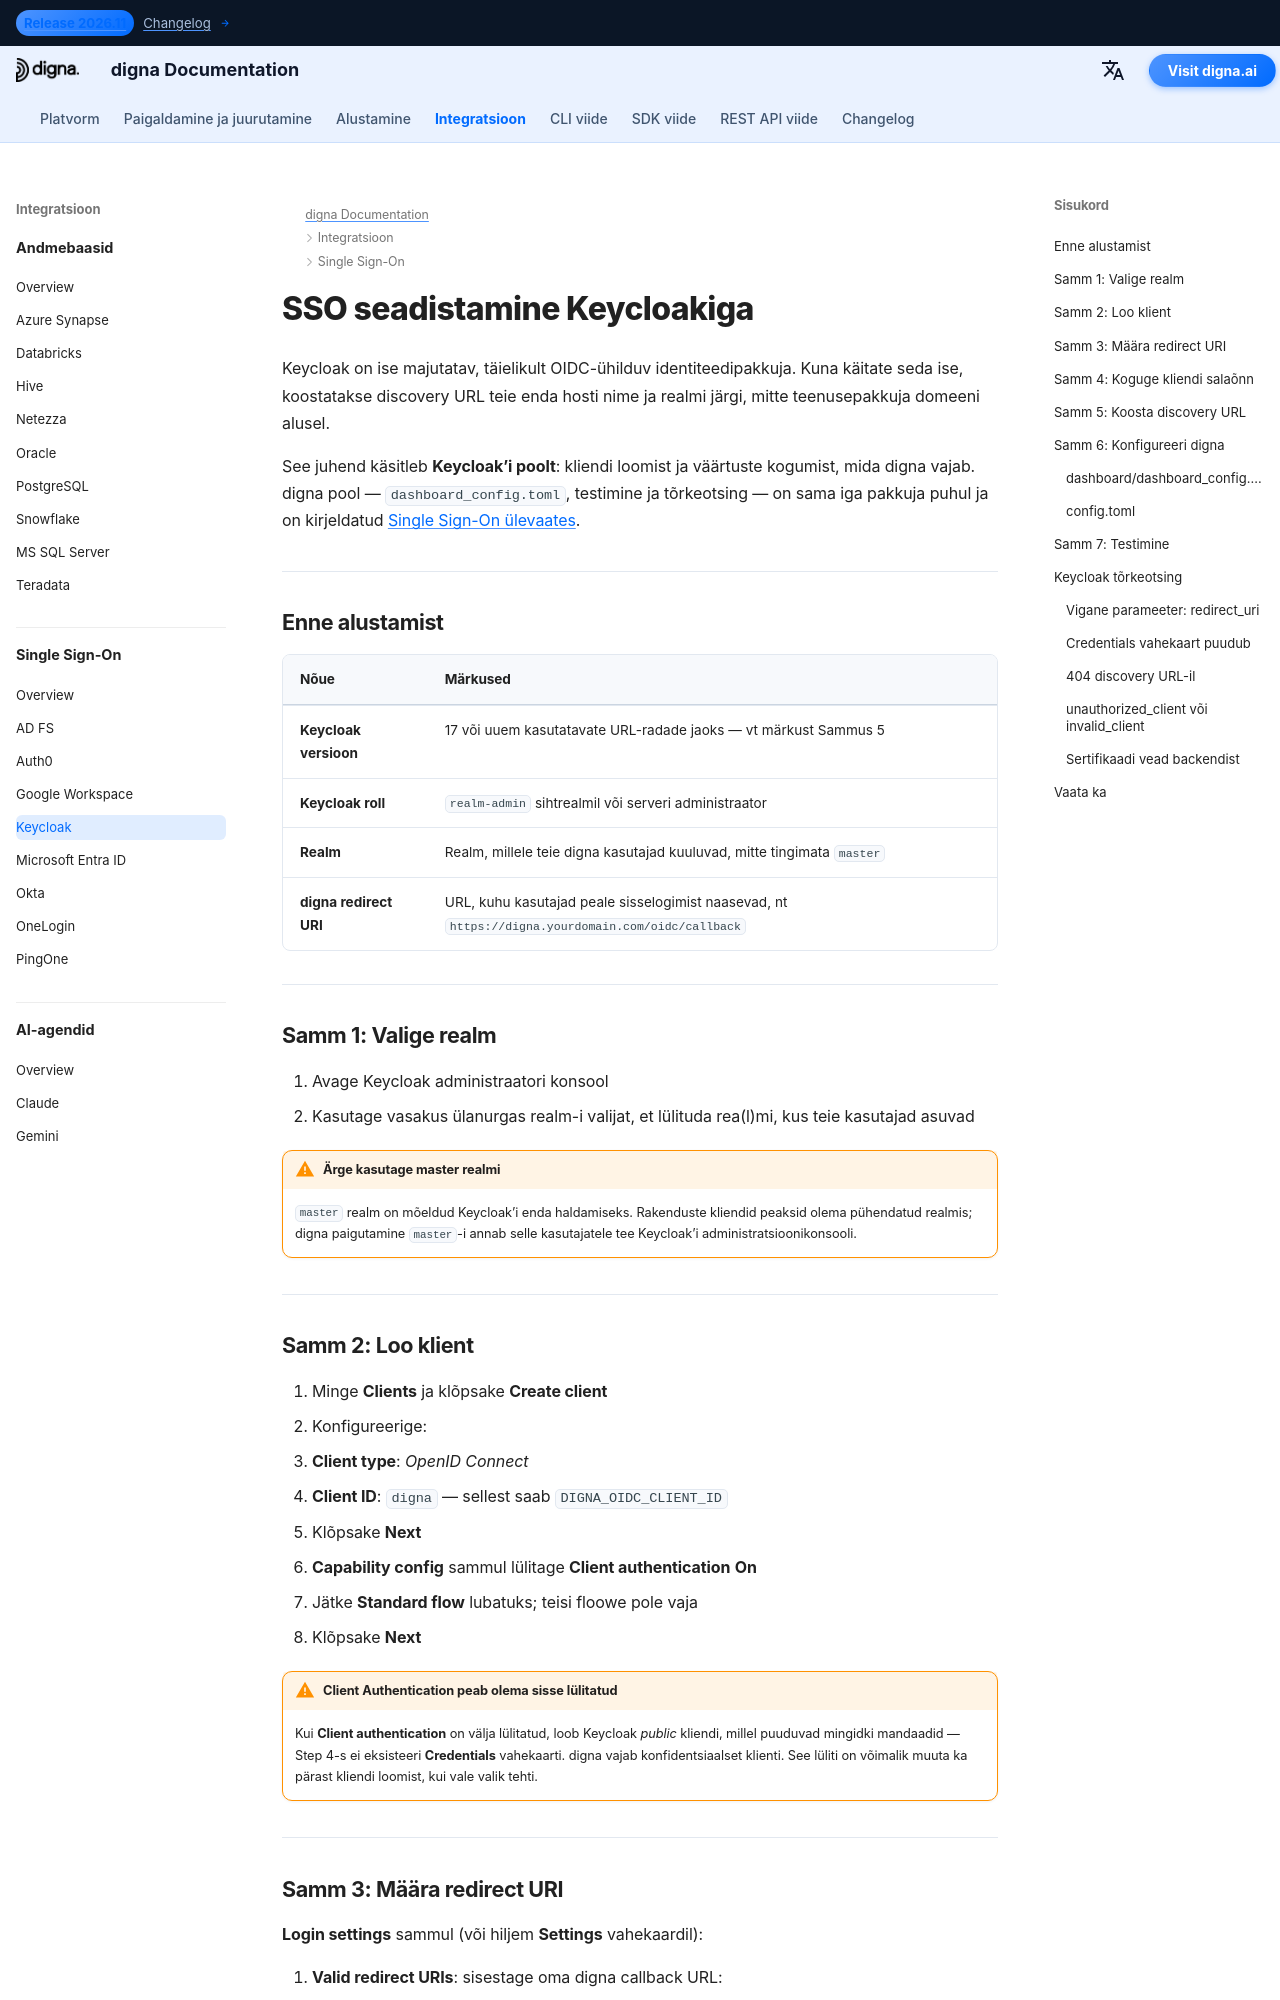

repository: dignaai/digna-docs · page: et/sso/keycloak_sso_guide/index.html · generator: mkdocs

---
title: Keycloak SSO – Single Sign-On integratsioon | digna dokumentatsioon
description: Konfigureeri digna jaoks Single Sign-On Keycloakiga kasutades OpenID Connecti — realm ja kliendi seadistus, kliendi autentimine, kehtivad redirect URI-d, kliendi saladus ja vastav digna konfiguratsioon.
image: /assets/logo_square.png
keywords: digna sso, keycloak sso, keycloak oidc, realm, konfidentsiaalne klient, openid connect, ise majutatud identiteediteenuse pakkuja
---

# SSO seadistamine Keycloakiga

Keycloak on ise majutatav, täielikult OIDC-ühilduv identiteedipakkuja. Kuna käitate seda ise, koostatakse discovery URL teie enda hosti nime ja realmi järgi, mitte teenusepakkuja domeeni alusel.

See juhend käsitleb **Keycloak’i poolt**: kliendi loomist ja väärtuste kogumist, mida digna vajab. digna pool — `dashboard_config.toml`, testimine ja tõrkeotsing — on sama iga pakkuja puhul ja on kirjeldatud [Single Sign-On ülevaates](overview.md).

---

## Enne alustamist

| Nõue | Märkused |
|---|---|
| **Keycloak versioon** | 17 või uuem kasutatavate URL-radade jaoks — vt märkust Sammus 5 |
| **Keycloak roll** | `realm-admin` sihtrealmil või serveri administraator |
| **Realm** | Realm, millele teie digna kasutajad kuuluvad, mitte tingimata `master` |
| **digna redirect URI** | URL, kuhu kasutajad peale sisselogimist naasevad, nt `https://digna.yourdomain.com/oidc/callback` |

---

## Samm 1: Valige realm

1. Avage Keycloak administraatori konsool
2. Kasutage vasakus ülanurgas realm-i valijat, et lülituda rea(l)mi, kus teie kasutajad asuvad

!!! warning "Ärge kasutage master realmi"

    `master` realm on mõeldud Keycloak’i enda haldamiseks. Rakenduste kliendid peaksid olema pühendatud realmis; digna paigutamine `master`-i annab selle kasutajatele tee Keycloak’i administratsioonikonsooli.

---
